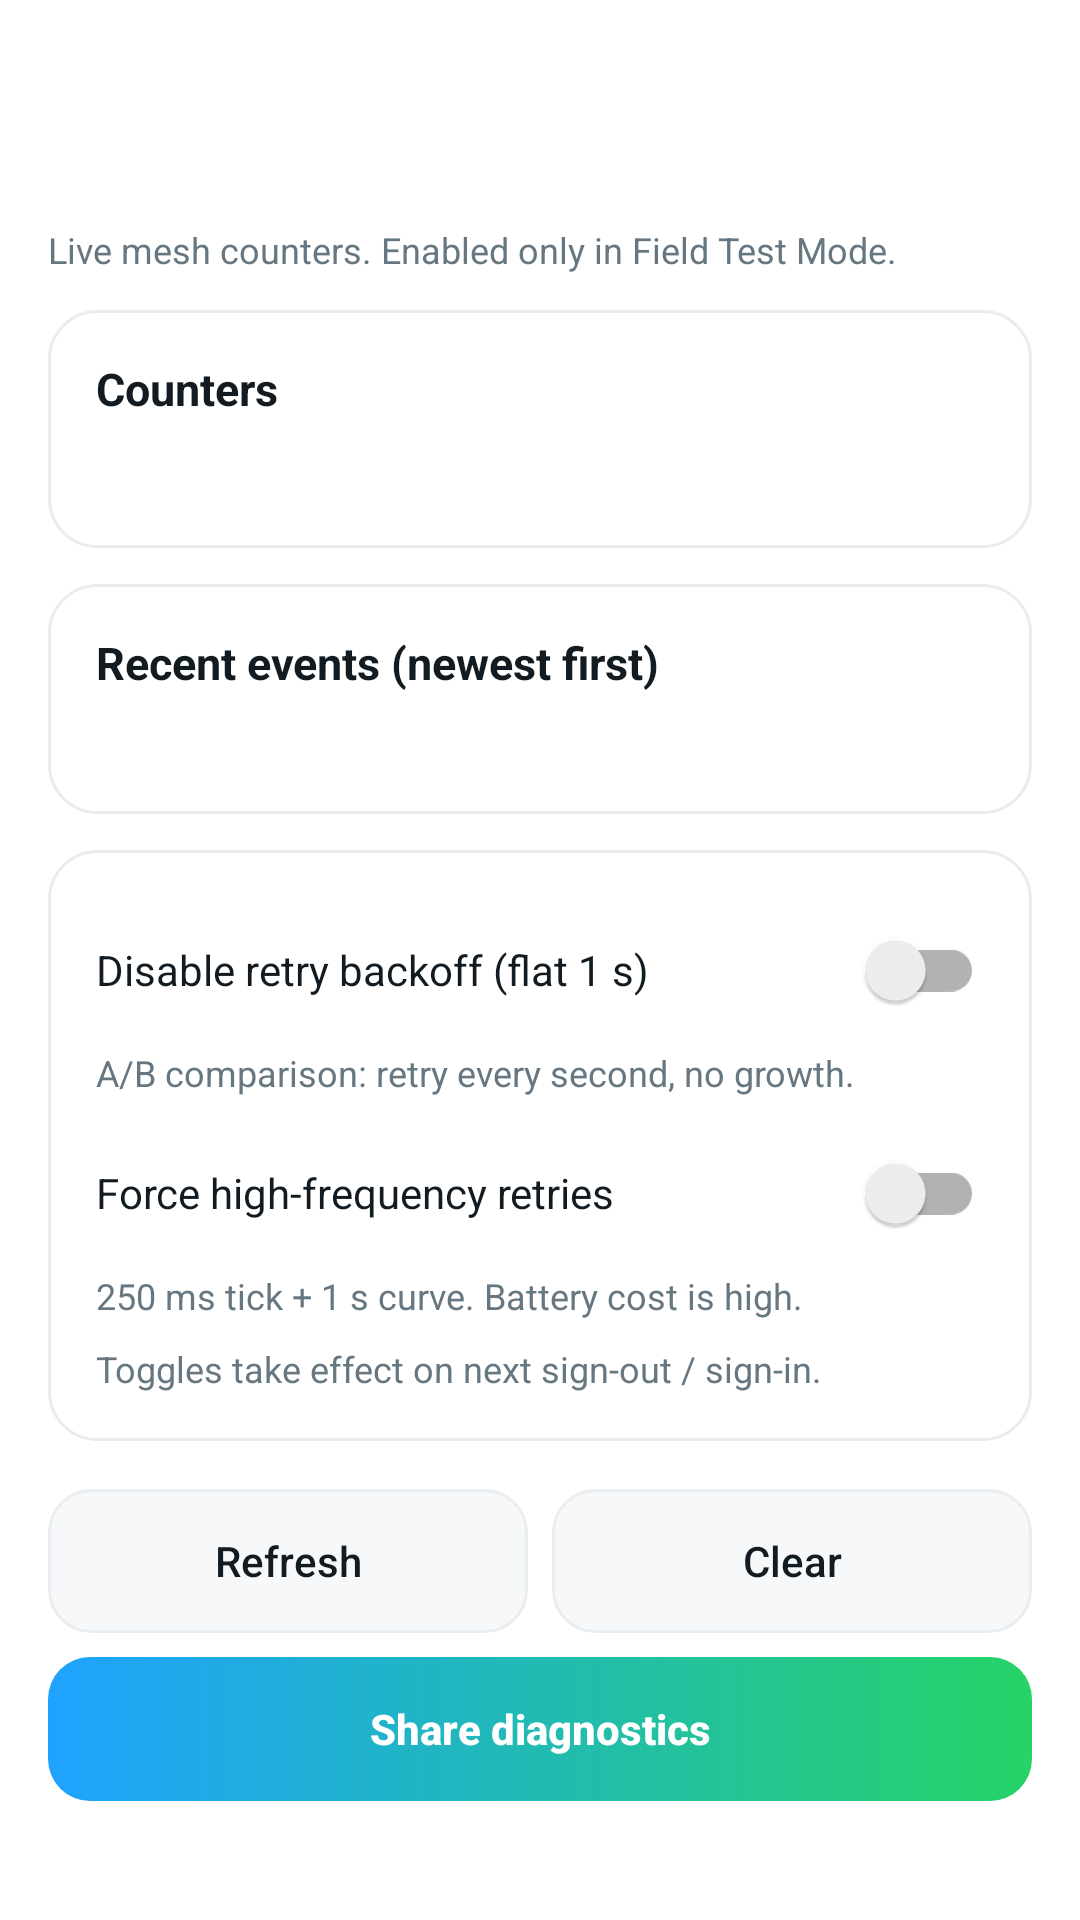

The Android layout XML behind this screen, and the referenced resources:
<!-- AndroidManifest.xml: application theme Theme.TharMesh -->
<!-- res/layout/activity_diagnostics.xml -->
<?xml version="1.0" encoding="utf-8"?>
<LinearLayout xmlns:android="http://schemas.android.com/apk/res/android"
    android:layout_width="match_parent"
    android:layout_height="match_parent"
    android:background="?attr/tmBg"
    android:orientation="vertical">

    <TextView
        android:layout_width="match_parent"
        android:layout_height="wrap_content"
        android:background="?attr/tmBg"
        android:padding="16dp"
        android:text="@string/diagnostics_title"
        android:textColor="@android:color/white"
        android:textSize="20sp"
        android:textStyle="bold" />

    <androidx.core.widget.NestedScrollView
        android:layout_width="match_parent"
        android:layout_height="0dp"
        android:layout_weight="1"
        android:fillViewport="true"
        android:paddingBottom="16dp">

        <LinearLayout
            android:layout_width="match_parent"
            android:layout_height="wrap_content"
            android:orientation="vertical"
            android:paddingStart="16dp"
            android:paddingEnd="16dp"
            android:paddingTop="16dp">

            <TextView
                style="@style/Text.Caption"
                android:layout_width="wrap_content"
                android:layout_height="wrap_content"
                android:text="@string/diagnostics_subtitle" />

            <LinearLayout
                style="@style/TmCard"
                android:layout_width="match_parent"
                android:layout_height="wrap_content"
                android:layout_marginTop="12dp"
                android:orientation="vertical">

                <TextView
                    style="@style/Text.H3"
                    android:layout_width="wrap_content"
                    android:layout_height="wrap_content"
                    android:text="@string/diagnostics_counters" />

                <TextView
                    android:id="@+id/diagnostics_counters"
                    style="@style/Text.Body"
                    android:layout_width="match_parent"
                    android:layout_height="wrap_content"
                    android:layout_marginTop="8dp"
                    android:fontFamily="monospace"
                    android:textColor="?attr/tmTextPrimary" />
            </LinearLayout>

            <LinearLayout
                style="@style/TmCard"
                android:layout_width="match_parent"
                android:layout_height="wrap_content"
                android:layout_marginTop="12dp"
                android:orientation="vertical">

                <TextView
                    style="@style/Text.H3"
                    android:layout_width="wrap_content"
                    android:layout_height="wrap_content"
                    android:text="@string/diagnostics_recent" />

                <TextView
                    android:id="@+id/diagnostics_recent"
                    style="@style/Text.Body"
                    android:layout_width="match_parent"
                    android:layout_height="wrap_content"
                    android:layout_marginTop="8dp"
                    android:fontFamily="monospace"
                    android:textColor="?attr/tmTextPrimary"
                    android:textSize="12sp" />
            </LinearLayout>

            
            <LinearLayout
                style="@style/TmCard"
                android:layout_width="match_parent"
                android:layout_height="wrap_content"
                android:layout_marginTop="12dp"
                android:orientation="vertical">

                <androidx.appcompat.widget.SwitchCompat
                    android:id="@+id/switch_disable_backoff"
                    android:layout_width="match_parent"
                    android:layout_height="wrap_content"
                    android:textColor="?attr/tmTextPrimary"
                    android:text="@string/field_test_disable_backoff" />

                <TextView
                    style="@style/Text.Caption"
                    android:layout_width="match_parent"
                    android:layout_height="wrap_content"
                    android:layout_marginTop="2dp"
                    android:text="@string/field_test_disable_backoff_sub" />

                <androidx.appcompat.widget.SwitchCompat
                    android:id="@+id/switch_force_high_freq"
                    android:layout_width="match_parent"
                    android:layout_height="wrap_content"
                    android:layout_marginTop="8dp"
                    android:textColor="?attr/tmTextPrimary"
                    android:text="@string/field_test_force_high_freq" />

                <TextView
                    style="@style/Text.Caption"
                    android:layout_width="match_parent"
                    android:layout_height="wrap_content"
                    android:layout_marginTop="2dp"
                    android:text="@string/field_test_force_high_freq_sub" />

                <TextView
                    style="@style/Text.Caption"
                    android:layout_width="match_parent"
                    android:layout_height="wrap_content"
                    android:layout_marginTop="8dp"
                    android:text="@string/field_test_toggle_restart_hint" />
            </LinearLayout>

            <LinearLayout
                android:layout_width="match_parent"
                android:layout_height="wrap_content"
                android:layout_marginTop="16dp"
                android:orientation="horizontal">

                <Button
                    android:id="@+id/button_refresh"
                    style="@style/TmButton.Ghost"
                    android:layout_width="0dp"
                    android:layout_height="48dp"
                    android:layout_weight="1"
                    android:text="@string/diagnostics_refresh" />

                <Button
                    android:id="@+id/button_clear"
                    style="@style/TmButton.Ghost"
                    android:layout_width="0dp"
                    android:layout_height="48dp"
                    android:layout_marginStart="8dp"
                    android:layout_weight="1"
                    android:text="@string/diagnostics_clear" />
            </LinearLayout>

            <Button
                android:id="@+id/button_share"
                style="@style/TmButton.Primary"
                android:layout_width="match_parent"
                android:layout_height="48dp"
                android:layout_marginTop="8dp"
                android:text="@string/diagnostics_share" />

        </LinearLayout>
    </androidx.core.widget.NestedScrollView>
</LinearLayout>
<!-- resources referenced by this layout -->
<resources>
  <string name="diagnostics_clear">Clear</string>
  <string name="diagnostics_counters">Counters</string>
  <string name="diagnostics_recent">Recent events (newest first)</string>
  <string name="diagnostics_refresh">Refresh</string>
  <string name="diagnostics_share">Share diagnostics</string>
  <string name="diagnostics_subtitle">Live mesh counters. Enabled only in Field Test Mode.</string>
  <string name="diagnostics_title">Diagnostics</string>
  <string name="field_test_disable_backoff">Disable retry backoff (flat 1 s)</string>
  <string name="field_test_disable_backoff_sub">A/B comparison: retry every second, no growth.</string>
  <string name="field_test_force_high_freq">Force high-frequency retries</string>
  <string name="field_test_force_high_freq_sub">250 ms tick + 1 s curve. Battery cost is high.</string>
  <string name="field_test_toggle_restart_hint">Toggles take effect on next sign-out / sign-in.</string>
  <style name="Text.Body" parent="TextAppearance.AppCompat">
          <item name="android:textColor">?attr/tmTextPrimary</item>
          <item name="android:textSize">14sp</item>
      </style>
  <style name="Text.Caption" parent="TextAppearance.AppCompat">
          <item name="android:textColor">?attr/tmTextSecondary</item>
          <item name="android:textSize">12sp</item>
      </style>
  <style name="TmCard">
          <item name="android:background">@drawable/bg_card_glass</item>
          <item name="android:padding">16dp</item>
      </style>
  <color name="tm_light_neon_green">#25D366</color>
  <color name="tm_light_neon_green_dim">#D9FDD3</color>
  <color name="tm_light_bg">#FFFFFF</color>
  <color name="tm_light_neon_cyan">#1FA2FF</color>
  <color name="tm_light_neon_cyan_dim">#D6ECFF</color>
  <color name="tm_light_surface">#FFFFFF</color>
  <color name="tm_light_text_primary">#111B21</color>
  <color name="tm_light_text_secondary">#667781</color>
  <color name="tm_light_bg_2">#F7F8FA</color>
  <color name="tm_light_surface_2">#F7F8FA</color>
  <color name="tm_light_surface_glass">#FFFFFF</color>
  <color name="tm_light_stroke">#E9EDEF</color>
  <color name="tm_light_stroke_soft">#F0F2F5</color>
  <color name="tm_light_text_muted">#8696A0</color>
  <color name="tm_light_desert_amber">#F09D38</color>
  <color name="tm_light_danger">#E53935</color>
  <color name="tm_light_danger_dim">#FBE9E7</color>
  <color name="tm_light_warning">#F09D38</color>
  <color name="tm_light_bubble_me_start">#DCF8C6</color>
  <color name="tm_light_bubble_me_end">#DCF8C6</color>
  <color name="tm_light_bubble_peer">#FFFFFF</color>
  <color name="tm_light_bubble_text_me">#111B21</color>
  <color name="tm_light_bubble_text_peer">#111B21</color>
  <color name="tm_light_tick_read">#34B7F1</color>
  <color name="tm_light_tick_default">#667781</color>
  <color name="tm_light_unread_badge">#25D366</color>
  <color name="tm_light_unread_badge_text">#FFFFFF</color>
  <color name="tm_light_gradient_top">#FFFFFF</color>
  <color name="tm_light_gradient_bottom">#FFFFFF</color>
  <color name="tm_light_glow_cyan_20">#331FA2FF</color>
  <color name="tm_light_glow_green_20">#3325D366</color>
  <color name="tm_light_glow_danger_20">#33E53935</color>
  <color name="tm_light_search_fill">#F0F2F5</color>
  <color name="tm_light_surface_glass_raised">#F2FFFFFF</color>
  <color name="tm_light_surface_glass_floating">#E6FFFFFF</color>
  <color name="tm_light_glass_highlight">#33FFFFFF</color>
  <color name="tm_light_gradient_accent_start">#1FA2FF</color>
  <color name="tm_light_gradient_accent_end">#25D366</color>
  <color name="tm_light_shadow_soft">#26000000</color>
  <color name="tm_light_dot_connected">#25D366</color>
  <color name="tm_light_dot_searching">#1FA2FF</color>
  <color name="tm_light_dot_offline">#8696A0</color>
  <color name="tm_light_dot_degraded">#F09D38</color>
</resources>
